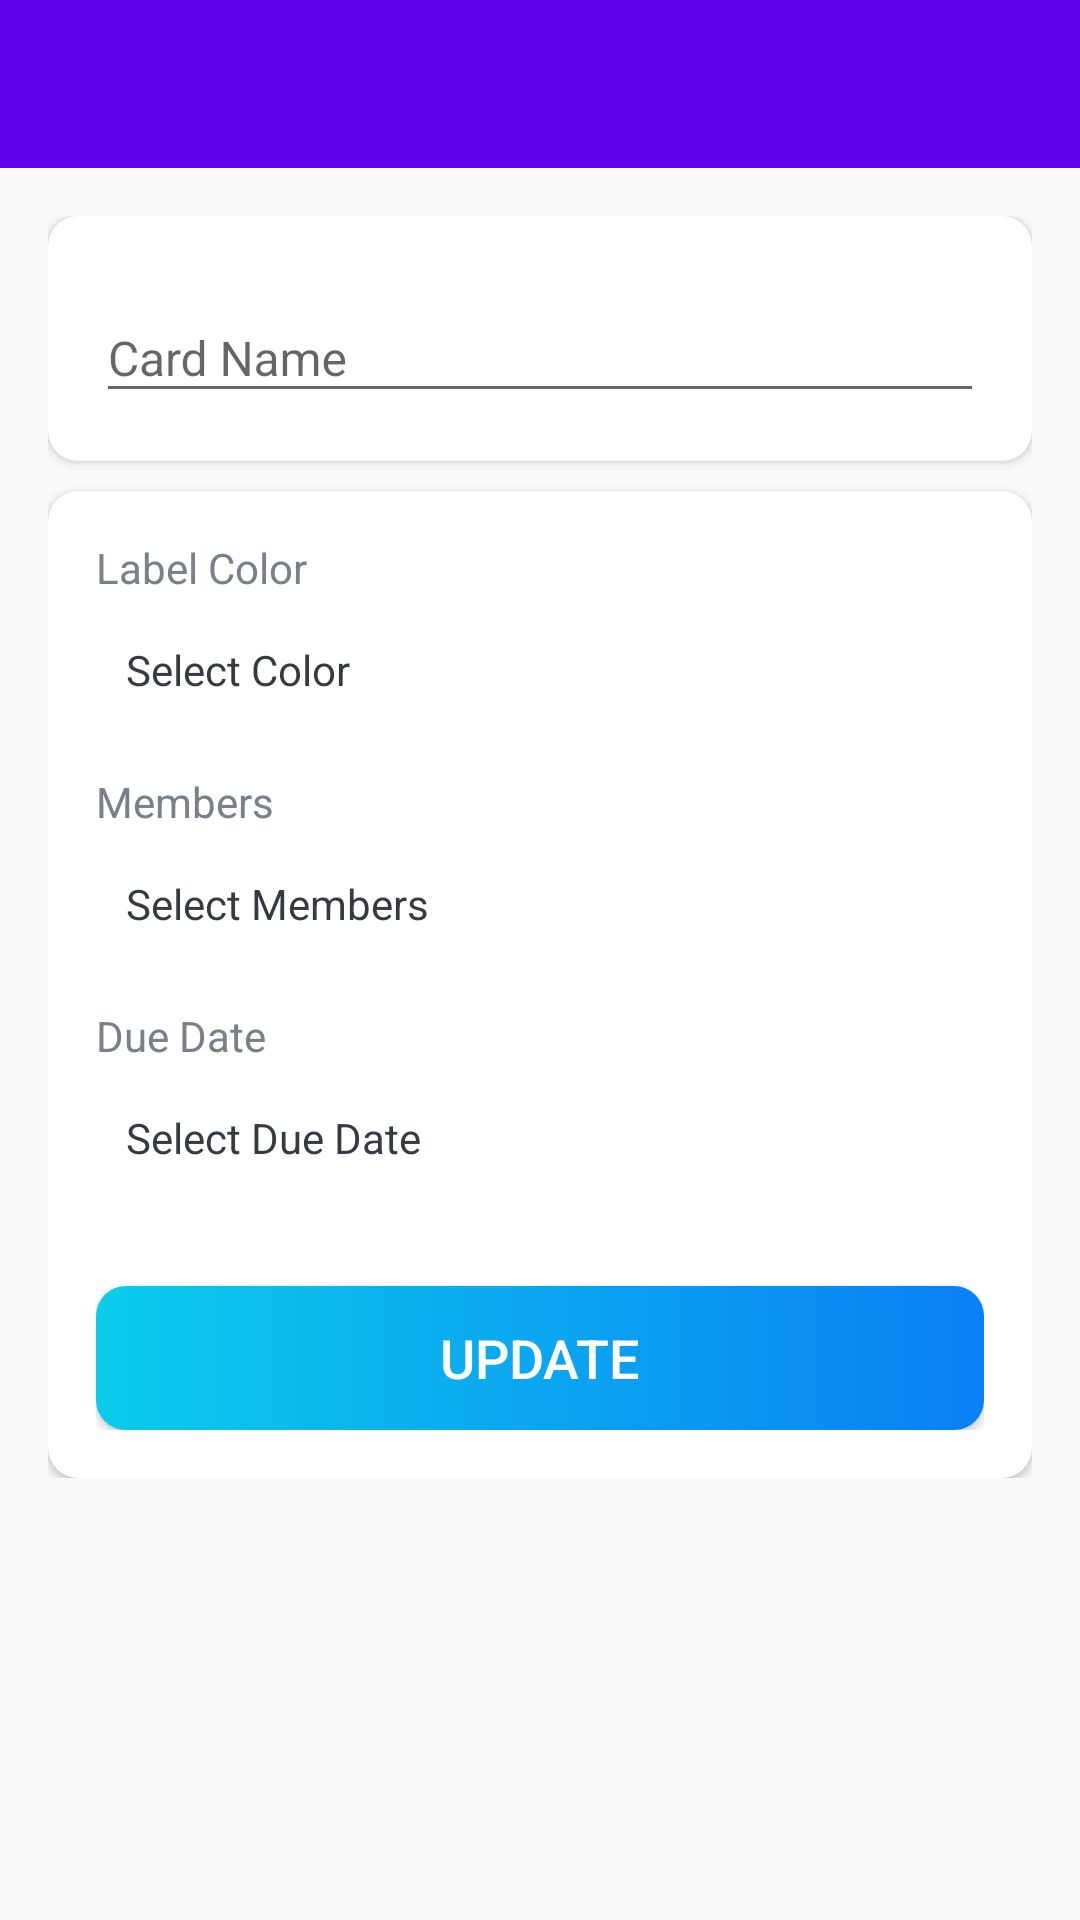

The Android layout XML behind this screen, and the referenced resources:
<!-- AndroidManifest.xml: activity theme AppTheme.NoActionBar -->
<!-- res/layout/activity_card_details.xml -->
<LinearLayout xmlns:android="http://schemas.android.com/apk/res/android"
    xmlns:app="http://schemas.android.com/apk/res-auto"
    xmlns:tools="http://schemas.android.com/tools"
    android:layout_width="match_parent"
    android:layout_height="match_parent"
    android:orientation="vertical"
    tools:context=".activities.CardDetailsActivity">

    <com.google.android.material.appbar.AppBarLayout
        android:layout_width="match_parent"
        android:layout_height="wrap_content"
        android:theme="@style/AppTheme.AppBarOverlay">

        <androidx.appcompat.widget.Toolbar
            android:id="@+id/toolbar_card_details_activity"
            android:layout_width="match_parent"
            android:layout_height="?attr/actionBarSize"
            android:background="?attr/colorPrimary"
            app:popupTheme="@style/AppTheme.PopupOverlay" />
    </com.google.android.material.appbar.AppBarLayout>

    <LinearLayout
        android:layout_width="match_parent"
        android:layout_height="wrap_content"
        android:background="@drawable/ic_background"
        android:orientation="vertical"
        android:padding="@dimen/card_details_content_padding">

        <androidx.cardview.widget.CardView
            android:layout_width="match_parent"
            android:layout_height="match_parent"
            android:layout_marginBottom="@dimen/card_details_cv_card_name_marginBottom"
            android:elevation="@dimen/card_view_elevation"
            app:cardCornerRadius="@dimen/card_view_corner_radius">

            <LinearLayout
                android:layout_width="match_parent"
                android:layout_height="wrap_content"
                android:gravity="center_horizontal"
                android:orientation="vertical"
                android:padding="@dimen/card_details_cv_content_padding">

                <com.google.android.material.textfield.TextInputLayout
                    android:layout_width="match_parent"
                    android:layout_height="wrap_content">

                    <androidx.appcompat.widget.AppCompatEditText
                        android:id="@+id/et_name_card_details"
                        android:layout_width="match_parent"
                        android:layout_height="wrap_content"
                        android:hint="@string/hint_card_name"
                        android:inputType="text"
                        android:textSize="@dimen/et_text_size"
                        tools:text="Card Name" />
                </com.google.android.material.textfield.TextInputLayout>
            </LinearLayout>
        </androidx.cardview.widget.CardView>

        <androidx.cardview.widget.CardView
            android:layout_width="match_parent"
            android:layout_height="match_parent"
            android:elevation="@dimen/card_view_elevation"
            app:cardCornerRadius="@dimen/card_view_corner_radius">

            <LinearLayout
                android:layout_width="match_parent"
                android:layout_height="wrap_content"
                android:gravity="center_horizontal"
                android:orientation="vertical"
                android:padding="@dimen/card_details_cv_content_padding">

                <TextView
                    android:layout_width="match_parent"
                    android:layout_height="wrap_content"
                    android:text="@string/label_color"
                    android:textColor="@color/secondary_text_color"
                    android:textSize="@dimen/card_details_label_text_size" />

                <TextView
                    android:id="@+id/tv_select_label_color"
                    android:layout_width="match_parent"
                    android:layout_height="wrap_content"
                    android:layout_marginTop="@dimen/card_details_value_marginTop"
                    android:padding="@dimen/card_details_value_padding"
                    android:text="@string/select_color"
                    android:textColor="@color/primary_text_color" />

                <TextView
                    android:layout_width="match_parent"
                    android:layout_height="wrap_content"
                    android:layout_marginTop="@dimen/card_details_members_label_marginTop"
                    android:text="@string/members"
                    android:textColor="@color/secondary_text_color"
                    android:textSize="@dimen/card_details_label_text_size" />

                <TextView
                    android:id="@+id/tv_select_members"
                    android:layout_width="match_parent"
                    android:layout_height="wrap_content"
                    android:layout_marginTop="@dimen/card_details_value_marginTop"
                    android:padding="@dimen/card_details_value_padding"
                    android:text="@string/select_members"
                    android:textColor="@color/primary_text_color" />

                <androidx.recyclerview.widget.RecyclerView
                    android:id="@+id/rvSelectedMembersList"
                    android:layout_width="match_parent"
                    android:layout_height="wrap_content"
                    android:layout_marginTop="@dimen/card_details_value_marginTop"
                    android:visibility="gone"
                    tools:visibility="visible" />

                <TextView
                    android:layout_width="match_parent"
                    android:layout_height="wrap_content"
                    android:layout_marginTop="@dimen/card_details_members_label_marginTop"
                    android:text="@string/due_date"
                    android:textColor="@color/secondary_text_color"
                    android:textSize="@dimen/card_details_label_text_size" />

                <TextView
                    android:id="@+id/tv_select_due_date"
                    android:layout_width="match_parent"
                    android:layout_height="wrap_content"
                    android:layout_marginTop="@dimen/card_details_value_marginTop"
                    android:padding="@dimen/card_details_value_padding"
                    android:text="@string/select_due_date"
                    android:textColor="@color/primary_text_color" />

                <Button
                    android:id="@+id/btn_update_card_details"
                    android:layout_width="match_parent"
                    android:layout_height="wrap_content"
                    android:layout_gravity="center"
                    android:layout_marginTop="@dimen/card_details_update_btn_marginTop"
                    android:background="@drawable/shape_button_rounded"
                    android:foreground="?attr/selectableItemBackground"
                    android:gravity="center"
                    android:paddingTop="@dimen/btn_paddingTopBottom"
                    android:paddingBottom="@dimen/btn_paddingTopBottom"
                    android:text="@string/update"
                    android:textColor="@android:color/white"
                    android:textSize="@dimen/btn_text_size" />
            </LinearLayout>
        </androidx.cardview.widget.CardView>
    </LinearLayout>
</LinearLayout>
<!-- resources referenced by this layout -->
<resources>
  <color name="primary_text_color">#363A43</color>
  <color name="secondary_text_color">#7A8089</color>
  <dimen name="btn_paddingTopBottom">8dp</dimen>
  <dimen name="btn_text_size">18sp</dimen>
  <dimen name="card_details_content_padding">16dp</dimen>
  <dimen name="card_details_cv_card_name_marginBottom">10dp</dimen>
  <dimen name="card_details_cv_content_padding">16dp</dimen>
  <dimen name="card_details_label_text_size">14sp</dimen>
  <dimen name="card_details_members_label_marginTop">15dp</dimen>
  <dimen name="card_details_update_btn_marginTop">30dp</dimen>
  <dimen name="card_details_value_marginTop">5dp</dimen>
  <dimen name="card_details_value_padding">10dp</dimen>
  <dimen name="card_view_corner_radius">10dp</dimen>
  <dimen name="card_view_elevation">10dp</dimen>
  <dimen name="et_text_size">16sp</dimen>
  <!-- drawable shape_button_rounded (drawable) -->
  <?xml version="1.0" encoding="utf-8"?>
  
  <shape xmlns:android="http://schemas.android.com/apk/res/android"
  
      android:shape="rectangle"
      >
  
      <gradient
          android:angle="360"
          android:endColor="#0A80F5"
          android:startColor="#0BCCEB"
          android:type="linear"
          >
  
      </gradient>
  
      <corners android:radius="10dp" />
  
  </shape>
  <string name="due_date">Due Date</string>
  <string name="hint_card_name">Card Name</string>
  <string name="label_color">Label Color</string>
  <string name="members">Members</string>
  <string name="select_color">Select Color</string>
  <string name="select_due_date">Select Due Date</string>
  <string name="select_members">Select Members</string>
  <string name="update">UPDATE</string>
  <style name="AppTheme.AppBarOverlay" parent="ThemeOverlay.AppCompat.Dark.ActionBar" />
  <style name="AppTheme.PopupOverlay" parent="ThemeOverlay.AppCompat.Light" />
  <style name="AppTheme.NoActionBar">
          <item name="windowActionBar">false</item>
          <item name="windowNoTitle">true</item>
      </style>
</resources>
